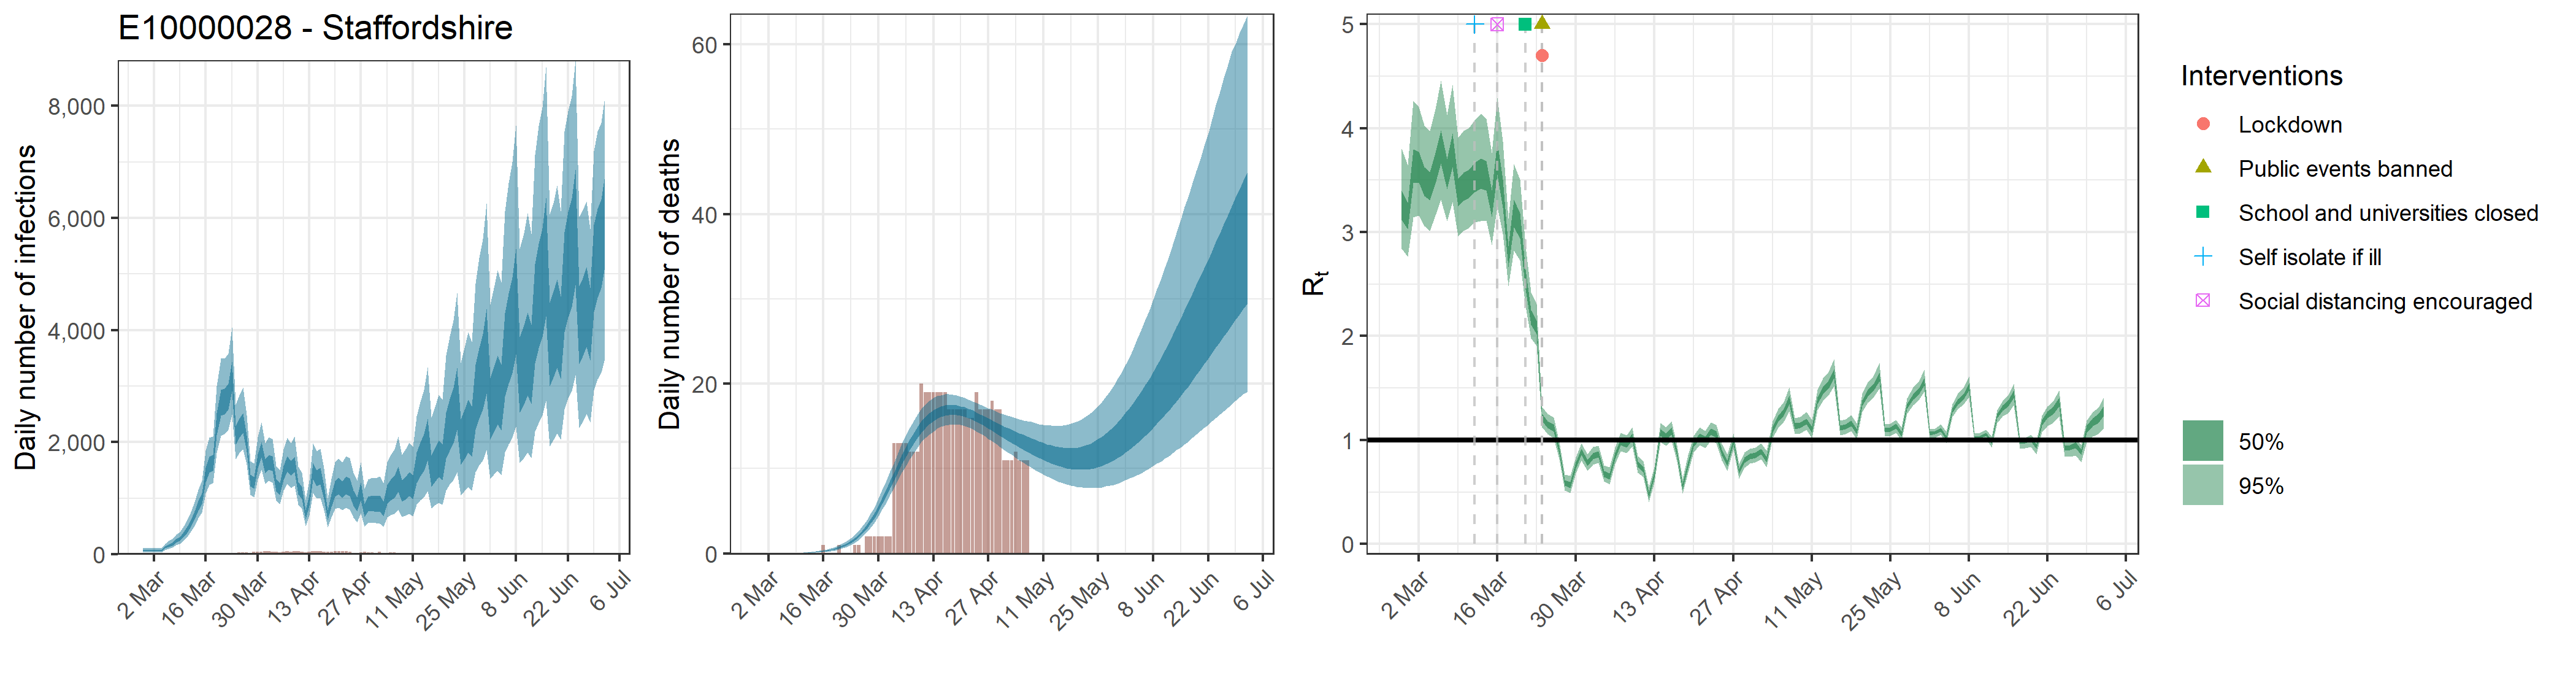

The data file committed next to this chart (first rows):
, date, country, reported_cases, predicted_cases, cases_min, cases_max, cases_min2, cases_max2, reported_deaths, estimated_deaths, deaths_min, deaths_max, deaths_min2, deaths_max2, rt, rt_min, rt_max, rt_min2, rt_max2
1, 2020-02-28, E10000028 - Staffordshire, 0, 66.41, 35.3, 109.8, 53.95, 76.79, 0, 6.64133606205647e-14, 3.52974721117613e-14, 1.09846019722223e-13, 5.39515497486787e-14, 7.67938603421085e-14, 3.265, 2.84, 3.802, 3.121, 3.404
2, 2020-02-29, E10000028 - Staffordshire, 0, 66.41, 35.3, 109.8, 53.95, 76.79, 0, 2.02467522356982e-06, 1.10979205072208e-06, 3.17040174087716e-06, 1.67168445767633e-06, 2.30611325895726e-06, 3.155, 2.767, 3.644, 3.027, 3.282
3, 2020-03-01, E10000028 - Staffordshire, 0, 66.41, 35.3, 109.8, 53.95, 76.79, 0, 2.09216439768881e-05, 1.14678511907948e-05, 3.27608179890639e-05, 1.72740727293221e-05, 2.3829837009225e-05, 3.639, 3.142, 4.265, 3.474, 3.797
4, 2020-03-02, E10000028 - Staffordshire, 1, 66.41, 35.3, 109.8, 53.95, 76.79, 0, 0.0001357, 7.43560673983794e-05, 0.0002124, 0.000112, 0.0001545, 3.625, 3.16, 4.206, 3.477, 3.772
5, 2020-03-03, E10000028 - Staffordshire, 1, 66.41, 35.3, 109.8, 53.95, 76.79, 0, 0.0005467, 0.0002996, 0.000856, 0.0004514, 0.0006227, 3.489, 3.06, 4.025, 3.349, 3.625
6, 2020-03-04, E10000028 - Staffordshire, 1, 66.41, 35.3, 109.8, 53.95, 76.79, 0, 0.001566, 0.0008582, 0.002452, 0.001293, 0.001783, 3.442, 3.015, 3.975, 3.306, 3.576
7, 2020-03-05, E10000028 - Staffordshire, 1, 125.8, 77.1, 189.8, 106.1, 142.1, 0, 0.003671, 0.002012, 0.005749, 0.003031, 0.004182, 3.615, 3.158, 4.183, 3.467, 3.76
8, 2020-03-06, E10000028 - Staffordshire, 0, 161, 99.51, 241.4, 136.1, 181.4, 0, 0.007276, 0.003988, 0.01139, 0.006007, 0.008287, 3.821, 3.314, 4.457, 3.659, 3.983
9, 2020-03-07, E10000028 - Staffordshire, 0, 185, 116.5, 272.7, 157, 207.7, 0, 0.01286, 0.00705, 0.02013, 0.01062, 0.01464, 3.557, 3.104, 4.131, 3.411, 3.702
10, 2020-03-08, E10000028 - Staffordshire, 0, 246.7, 160.3, 356.9, 211.2, 276, 0, 0.02109, 0.01158, 0.03297, 0.01742, 0.02401, 3.79, 3.291, 4.42, 3.628, 3.95
11, 2020-03-09, E10000028 - Staffordshire, 1, 276.6, 183.9, 392.9, 238.3, 308.5, 0, 0.03228, 0.01778, 0.05036, 0.0267, 0.03673, 3.381, 2.958, 3.911, 3.247, 3.512
12, 2020-03-10, E10000028 - Staffordshire, 1, 353.2, 241.3, 493.9, 307.9, 391.3, 0, 0.04717, 0.02612, 0.07339, 0.0391, 0.05365, 3.44, 3.014, 3.973, 3.303, 3.576
13, 2020-03-11, E10000028 - Staffordshire, 1, 443.2, 310.6, 609.2, 388.6, 489.7, 0, 0.0667, 0.03731, 0.1031, 0.05552, 0.07581, 3.468, 3.04, 4.004, 3.329, 3.603
14, 2020-03-12, E10000028 - Staffordshire, 3, 560, 401.6, 753.4, 493.5, 614.9, 0, 0.09138, 0.05187, 0.1401, 0.0764, 0.1037, 3.528, 3.093, 4.077, 3.384, 3.665
15, 2020-03-13, E10000028 - Staffordshire, 6, 703.3, 510, 936.9, 624.3, 769.5, 0, 0.1227, 0.07076, 0.1865, 0.1032, 0.1388, 3.565, 3.105, 4.138, 3.418, 3.708
16, 2020-03-14, E10000028 - Staffordshire, 4, 871.7, 643.7, 1148, 779.1, 949.4, 0, 0.162, 0.09559, 0.2437, 0.1372, 0.1832, 3.543, 3.111, 4.094, 3.4, 3.682
17, 2020-03-15, E10000028 - Staffordshire, 7, 1006, 748.7, 1316, 902.3, 1096, 0, 0.2107, 0.1269, 0.3137, 0.1793, 0.2371, 3.273, 2.874, 3.764, 3.146, 3.4
18, 2020-03-16, E10000028 - Staffordshire, 8, 1421, 1082, 1848, 1283, 1541, 1, 0.2713, 0.1676, 0.3972, 0.2328, 0.3044, 3.715, 3.248, 4.296, 3.557, 3.866
19, 2020-03-17, E10000028 - Staffordshire, 5, 1607, 1236, 2077, 1457, 1736, 0, 0.3469, 0.2193, 0.4994, 0.3001, 0.388, 3.38, 2.981, 3.876, 3.237, 3.508
20, 2020-03-18, E10000028 - Staffordshire, 11, 1643, 1268, 2105, 1494, 1771, 0, 0.4406, 0.2859, 0.6248, 0.3841, 0.491, 2.767, 2.479, 3.128, 2.661, 2.863
21, 2020-03-19, E10000028 - Staffordshire, 13, 2332, 1811, 2995, 2124, 2514, 0, 0.5569, 0.3683, 0.7767, 0.4893, 0.6181, 3.191, 2.823, 3.655, 3.05, 3.312
22, 2020-03-20, E10000028 - Staffordshire, 15, 2723, 2116, 3494, 2479, 2937, 1, 0.7011, 0.4744, 0.9623, 0.6208, 0.774, 3.071, 2.73, 3.51, 2.944, 3.184
23, 2020-03-21, E10000028 - Staffordshire, 18, 2743, 2147, 3498, 2501, 2955, 0, 0.8795, 0.6107, 1.193, 0.785, 0.9665, 2.547, 2.286, 2.866, 2.449, 2.639
24, 2020-03-22, E10000028 - Staffordshire, 14, 2830, 2222, 3582, 2581, 3044, 0, 1.099, 0.7832, 1.469, 0.9886, 1.203, 2.182, 1.979, 2.424, 2.109, 2.25
25, 2020-03-23, E10000028 - Staffordshire, 26, 3191, 2498, 4047, 2912, 3434, 0, 1.369, 1.004, 1.794, 1.238, 1.489, 2.089, 1.906, 2.309, 2.02, 2.149
26, 2020-03-24, E10000028 - Staffordshire, 21, 2138, 1699, 2678, 1961, 2285, 1, 1.698, 1.267, 2.196, 1.543, 1.839, 1.217, 1.12, 1.316, 1.182, 1.25
27, 2020-03-25, E10000028 - Staffordshire, 38, 2263, 1802, 2841, 2079, 2421, 1, 2.098, 1.599, 2.675, 1.917, 2.259, 1.151, 1.058, 1.251, 1.117, 1.185
28, 2020-03-26, E10000028 - Staffordshire, 38, 2357, 1875, 2978, 2170, 2522, 0, 2.575, 2.009, 3.241, 2.362, 2.76, 1.115, 1.017, 1.217, 1.08, 1.151
29, 2020-03-27, E10000028 - Staffordshire, 35, 1986, 1599, 2489, 1832, 2125, 2, 3.137, 2.493, 3.89, 2.898, 3.349, 0.8988, 0.8149, 0.9829, 0.8691, 0.9283
30, 2020-03-28, E10000028 - Staffordshire, 23, 1333, 1066, 1667, 1221, 1429, 2, 3.789, 3.044, 4.652, 3.515, 4.029, 0.5889, 0.5169, 0.6709, 0.562, 0.6156
31, 2020-03-29, E10000028 - Staffordshire, 44, 1286, 1020, 1626, 1176, 1378, 2, 4.528, 3.672, 5.507, 4.213, 4.803, 0.5678, 0.4936, 0.6557, 0.5396, 0.5951
32, 2020-03-30, E10000028 - Staffordshire, 41, 1670, 1341, 2096, 1534, 1786, 2, 5.347, 4.403, 6.455, 4.997, 5.653, 0.7565, 0.6788, 0.836, 0.7283, 0.7835
33, 2020-03-31, E10000028 - Staffordshire, 41, 1877, 1508, 2356, 1727, 2009, 2, 6.239, 5.192, 7.479, 5.853, 6.587, 0.8875, 0.8061, 0.971, 0.8578, 0.9172
34, 2020-04-01, E10000028 - Staffordshire, 54, 1584, 1263, 1988, 1450, 1700, 2, 7.183, 6.019, 8.554, 6.763, 7.585, 0.7816, 0.7024, 0.8631, 0.7534, 0.8085
35, 2020-04-02, E10000028 - Staffordshire, 58, 1656, 1313, 2090, 1517, 1780, 2, 8.159, 6.89, 9.659, 7.695, 8.602, 0.8473, 0.764, 0.9322, 0.8178, 0.8768
36, 2020-04-03, E10000028 - Staffordshire, 47, 1631, 1284, 2061, 1493, 1752, 13, 9.151, 7.785, 10.77, 8.649, 9.626, 0.862, 0.7785, 0.9467, 0.8323, 0.8916
37, 2020-04-04, E10000028 - Staffordshire, 42, 1242, 966.4, 1581, 1130, 1343, 13, 10.13, 8.657, 11.86, 9.588, 10.64, 0.675, 0.6022, 0.7582, 0.6472, 0.7022
38, 2020-04-05, E10000028 - Staffordshire, 32, 1167, 898.9, 1500, 1060, 1269, 13, 11.08, 9.509, 12.92, 10.51, 11.62, 0.6528, 0.5759, 0.7404, 0.6233, 0.6814
39, 2020-04-06, E10000028 - Staffordshire, 41, 1461, 1136, 1874, 1331, 1576, 13, 11.99, 10.33, 13.93, 11.39, 12.57, 0.8469, 0.7684, 0.9276, 0.8179, 0.8747
40, 2020-04-07, E10000028 - Staffordshire, 56, 1626, 1262, 2084, 1482, 1756, 12, 12.84, 11.11, 14.83, 12.21, 13.44, 0.982, 0.8949, 1.071, 0.9521, 1.013
41, 2020-04-08, E10000028 - Staffordshire, 49, 1537, 1181, 1980, 1397, 1661, 12, 13.62, 11.84, 15.66, 12.97, 14.23, 0.9592, 0.8753, 1.044, 0.9295, 0.9892
42, 2020-04-09, E10000028 - Staffordshire, 57, 1615, 1230, 2099, 1464, 1744, 12, 14.32, 12.51, 16.39, 13.64, 14.96, 1.029, 0.9405, 1.124, 0.9973, 1.062
43, 2020-04-10, E10000028 - Staffordshire, 60, 1189, 887.6, 1571, 1074, 1294, 20, 14.94, 13.11, 17.02, 14.25, 15.57, 0.7667, 0.6877, 0.8477, 0.7386, 0.7954
44, 2020-04-11, E10000028 - Staffordshire, 40, 1104, 812.8, 1463, 989.6, 1207, 19, 15.46, 13.63, 17.55, 14.77, 16.11, 0.7178, 0.6455, 0.8009, 0.6901, 0.7445
45, 2020-04-12, E10000028 - Staffordshire, 35, 710.4, 500.2, 976.1, 625.7, 786.7, 19, 15.9, 14.04, 17.98, 15.22, 16.53, 0.4701, 0.4001, 0.5503, 0.4436, 0.4957
46, 2020-04-13, E10000028 - Staffordshire, 40, 968.6, 696.1, 1313, 861.6, 1066, 19, 16.26, 14.39, 18.33, 15.59, 16.88, 0.6625, 0.5887, 0.7383, 0.6363, 0.6894
47, 2020-04-14, E10000028 - Staffordshire, 51, 1491, 1091, 1982, 1334, 1633, 19, 16.54, 14.72, 18.54, 15.87, 17.15, 1.073, 0.9839, 1.166, 1.041, 1.105
48, 2020-04-15, E10000028 - Staffordshire, 55, 1371, 993.5, 1839, 1222, 1505, 19, 16.74, 14.96, 18.67, 16.08, 17.34, 1.035, 0.9482, 1.124, 1.004, 1.066
49, 2020-04-16, E10000028 - Staffordshire, 53, 1402, 1008, 1887, 1245, 1542, 19, 16.87, 15.09, 18.78, 16.23, 17.45, 1.087, 0.9958, 1.184, 1.055, 1.121
50, 2020-04-17, E10000028 - Staffordshire, 47, 1116, 786, 1535, 983.2, 1231, 17, 16.93, 15.19, 18.79, 16.32, 17.5, 0.8737, 0.7947, 0.9533, 0.8456, 0.9014
51, 2020-04-18, E10000028 - Staffordshire, 47, 706, 479.6, 993.2, 615, 789.7, 17, 16.94, 15.24, 18.74, 16.33, 17.5, 0.5531, 0.4863, 0.6285, 0.5283, 0.5774
52, 2020-04-19, E10000028 - Staffordshire, 42, 963.1, 655.9, 1343, 841, 1073, 17, 16.89, 15.2, 18.6, 16.31, 17.45, 0.7642, 0.6859, 0.8554, 0.7348, 0.7931
53, 2020-04-20, E10000028 - Staffordshire, 51, 1175, 807.6, 1641, 1028, 1304, 17, 16.79, 15.14, 18.49, 16.23, 17.35, 0.9602, 0.8806, 1.04, 0.9323, 0.9885
54, 2020-04-21, E10000028 - Staffordshire, 55, 1225, 837.8, 1710, 1069, 1364, 17, 16.67, 15.04, 18.33, 16.11, 17.23, 1.033, 0.9491, 1.121, 1.004, 1.063
55, 2020-04-22, E10000028 - Staffordshire, 59, 1164, 786, 1640, 1014, 1300, 16, 16.5, 14.87, 18.16, 15.95, 17.06, 1.003, 0.9217, 1.088, 0.9751, 1.032
56, 2020-04-23, E10000028 - Staffordshire, 55, 1241, 834, 1754, 1074, 1391, 16, 16.3, 14.65, 17.95, 15.76, 16.87, 1.081, 0.9949, 1.171, 1.051, 1.113
57, 2020-04-24, E10000028 - Staffordshire, 48, 1209, 802.2, 1721, 1041, 1357, 19, 16.08, 14.38, 17.76, 15.53, 16.65, 1.055, 0.969, 1.144, 1.024, 1.087
58, 2020-04-25, E10000028 - Staffordshire, 27, 1014, 657.7, 1460, 870, 1144, 17, 15.85, 14.12, 17.56, 15.29, 16.43, 0.8807, 0.8027, 0.9624, 0.8524, 0.9083
59, 2020-04-26, E10000028 - Staffordshire, 24, 898.4, 572.6, 1320, 763.9, 1018, 17, 15.6, 13.83, 17.34, 15.02, 16.21, 0.7771, 0.7011, 0.8646, 0.7486, 0.8055
60, 2020-04-27, E10000028 - Staffordshire, 36, 1134, 731.6, 1642, 969.4, 1280, 17, 15.33, 13.54, 17.15, 14.74, 15.96, 0.9866, 0.9106, 1.065, 0.9595, 1.014
... 66 more rows
